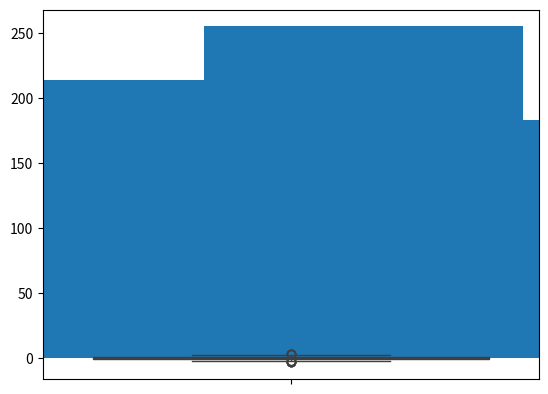

This chart was generated by the following Python code:
#Ejercicio
"""
Crear una lista de 1000 valores aleatorios que sigan una distribución normal
Crear un histograma mediante matplotlib con la lista de valores
Crear un diagrama de caja (donde se acumula el 50% de los valores) mediante seaborn
"""
#Importar liberias
import numpy as np
import seaborn as sns
from matplotlib import pyplot as plt
#Generar lista de valores aleatorios
lista = np.random.randn(1000)
#Generar histograma y  mostrar
plt.hist(lista)
plt.show()
#Generar diagrama de caja
sns.boxplot(lista)
plt.show()